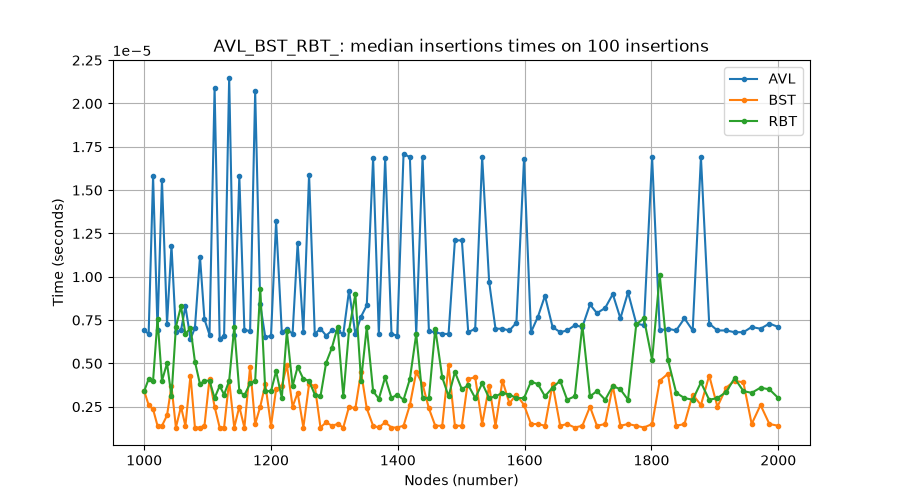

Data behind this chart, as committed beside it:
n, 1000, 1007, 1014, 1021, 1028, 1036, 1043, 1050, 1058, 1065, 1073, 1080, 1088, 1095, 1103, 1111, 1119, 1126, 1134, 1142, 1150, 1158, 1167
AVL, 6.900000698806252e-06, 6.70000008540228e-06, 1.5799999800947262e-05, 6.950000170036219e-06, 1.559999964229064e-05, 7.300000106624793e-06, 1.1799999811046291e-05, 6.799999937356915e-06, 6.900000698806252e-06, 8.300000445160549e-06, 6.400000529538374e-06, 7.050000476738205e-06, 1.114999986384646e-05, 7.550000191258732e-06, 6.649999704677612e-06, 2.0899999981338624e-05, 6.400000529538374e-06, 6.600000233447645e-06, 2.1500000002561137e-05, 6.6500001594249625e-06, 1.5800000255694613e-05, 6.950000170036219e-06, 6.849999863334233e-06
BST, 3.4000004234258085e-06, 2.600000698294025e-06, 2.349999704165384e-06, 1.3999997463542968e-06, 1.3999997463542968e-06, 1.99999976757681e-06, 3.6999999792897142e-06, 1.2999998943996616e-06, 2.499999936844688e-06, 1.3999997463542968e-06, 4.300000000512227e-06, 1.2999998943996616e-06, 1.2999998943996616e-06, 1.3999997463542968e-06, 4.099999387108255e-06, 2.499999936844688e-06, 1.2999998943996616e-06, 1.2999998943996616e-06, 4.000000444648322e-06, 1.2999998943996616e-06, 2.499999936844688e-06, 1.2999998943996616e-06, 4.799999260285404e-06
RBT, 3.4000004234258085e-06, 4.100000296602957e-06, 3.999999989900971e-06, 7.550000191258732e-06, 4.000000444648322e-06, 4.999999873689376e-06, 3.099999958067201e-06, 7.100000402715523e-06, 8.299999535665847e-06, 6.70000008540228e-06, 7.050000021990854e-06, 5.099999725644011e-06, 3.7999998312443495e-06, 4.000000444648322e-06, 4.000000444648322e-06, 3.000000106112566e-06, 3.6999999792897142e-06, 3.1999998100218363e-06, 4.000000444648322e-06, 7.100000402715523e-06, 3.3999995139311068e-06, 3.1500003387918696e-06, 3.849999757221667e-06
